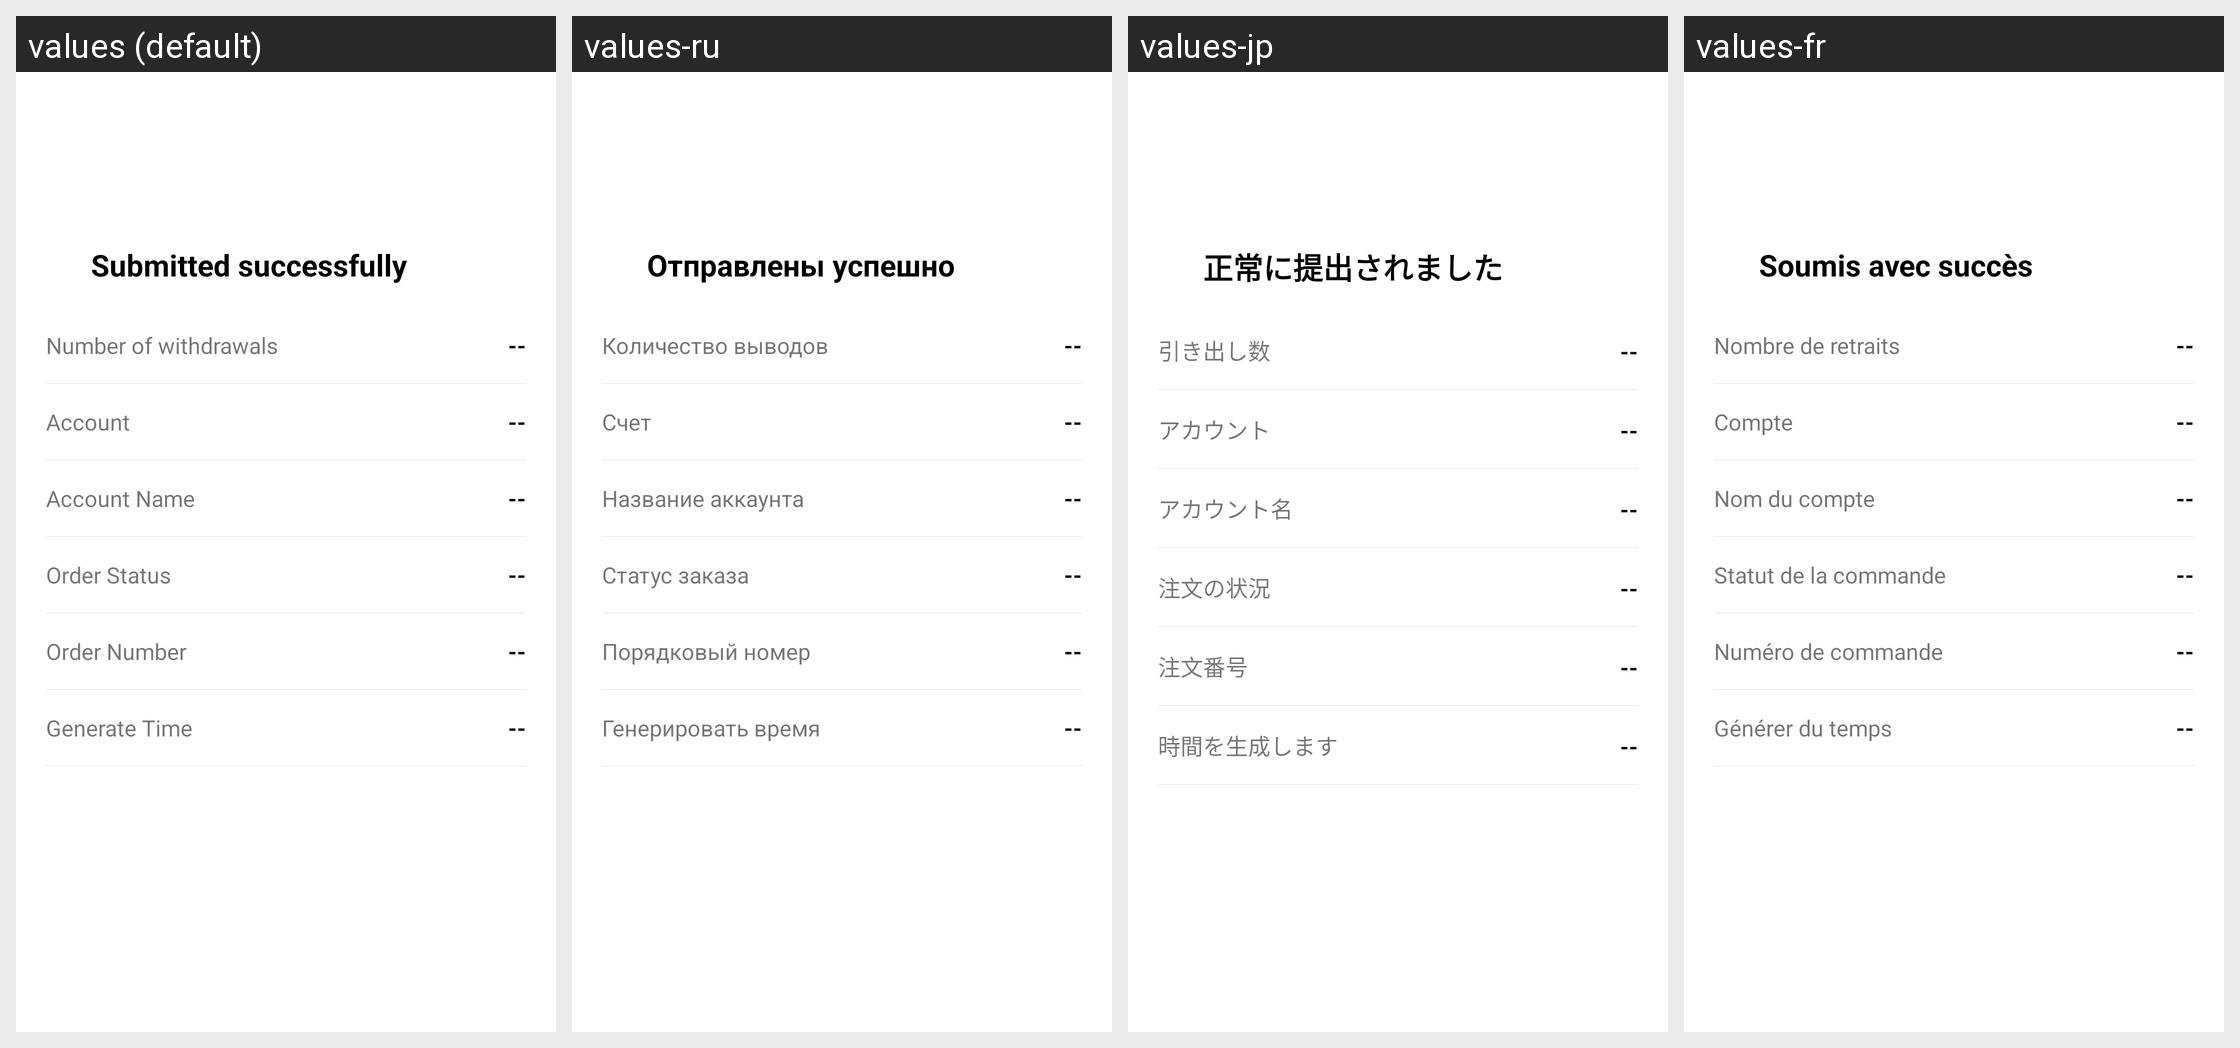

This grid shows one Android layout under several languages. Give, for every string resource on the screen, its name, the default text and each shown locale's text.
Android screen res/layout/with_draw_success.xml rendered under 4 locales, left to right: values (default), values-ru, values-jp, values-fr. Device: Nexus 5 (rendered at 1080×1920; each locale shown at half size, 540×960, under a caption strip naming it); theme AppThemeToolBar.Translucent.
Other locales in the repository, not shown: values-de-rDE, values-en-rUS, values-es, values-ja-rJP, values-ko, values-pt, values-zh-rCN, values-zh-rTW.
Strings drawn on this screen, with the default value and each locale's value (text and hints the layout hard-codes, and strings that could not be matched under every locale, appear in the picture but are not listed):

tijiaochenggong
  values: Submitted successfully
  values-ru: Отправлены успешно
  values-jp: 正常に提出されました
  values-fr: Soumis avec succès

tixianshuliang
  values: Number of withdrawals
  values-ru: Количество выводов
  values-jp: 引き出し数
  values-fr: Nombre de retraits

zhanghu
  values: Account
  values-ru: Счет
  values-jp: アカウント
  values-fr: Compte

zhanghuming
  values: Account Name
  values-ru: Название аккаунта
  values-jp: アカウント名
  values-fr: Nom du compte

dingdanzhuangtai
  values: Order Status
  values-ru: Статус заказа
  values-jp: 注文の状況
  values-fr: Statut de la commande

dingdanhao
  values: Order Number
  values-ru: Порядковый номер
  values-jp: 注文番号
  values-fr: Numéro de commande

shengchengshijian
  values: Generate Time
  values-ru: Генерировать время
  values-jp: 時間を生成します
  values-fr: Générer du temps
